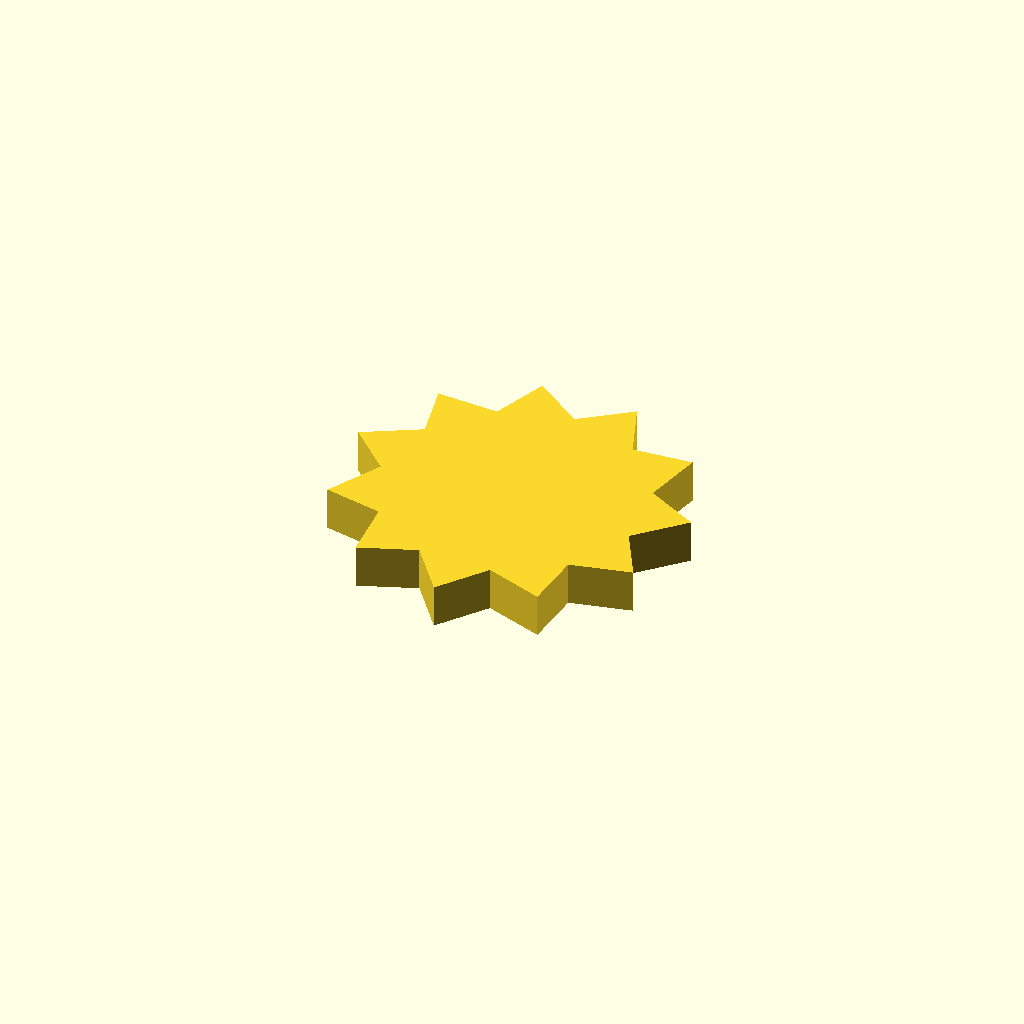
Cell 1 — every parameter at its default value.
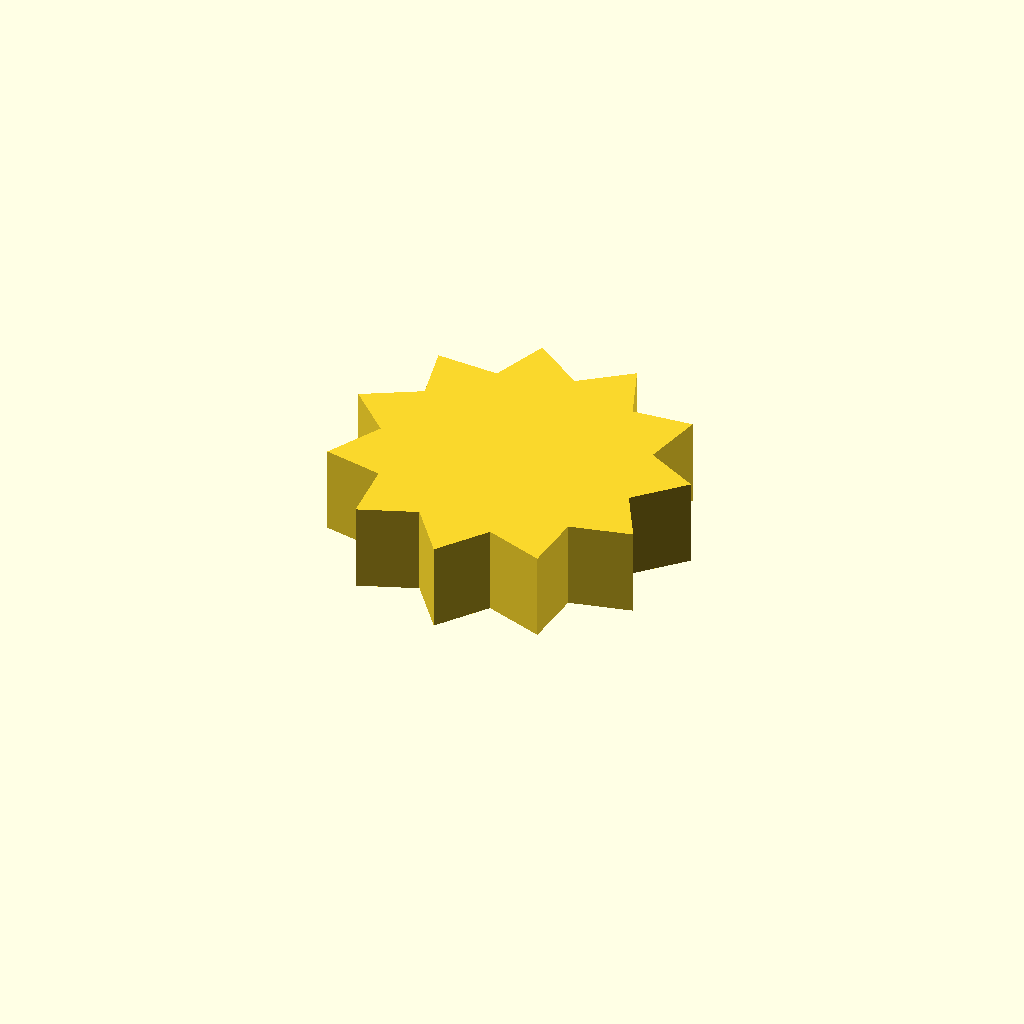
Cell 2: the same model with profile_height = 12.
One fixed orthographic camera (rotation 55°, 0°, 25°; colour scheme Cornfield) for every cell.
OpenSCAD source file optional_data/data/sketch1/sprockets/part_0030.scad:
$fn = 32;

// ----------------------------------------------------------------------
// Chain sprocket: 11 teeth, 18 mm root radius
// ----------------------------------------------------------------------

// --- parameters (mm) ---
profile_height = 6;       // extrusion height
profile_points = 22;      // points of the closed outline

profile = [[41.506, 21.133], [47.511, 27.279], [40.235, 31.195], [41.963, 39.612], [33.725, 38.973], [30.629, 46.988], [24.044, 41.997], [17.106, 47.066], [14.265, 39.307], [5.688, 39.82], [7.493, 31.757], [0, 27.551], [5.878, 21.744], [1.848, 14.155], [9.932, 12.447], [10.645, 3.884], [18.369, 6.818], [23.599, 0], [28.51, 6.644], [36.596, 3.736], [37.135, 11.981], [45.51, 13.905]];  // single closed polygon, 22 points, counter clockwise

// --- the one profile operation ---
linear_extrude(height = profile_height) polygon(points = profile);
Customizer parameters (derived from the source; name, type, default, range or options):
profile_height: number, default 6
profile_points: number, default 22
